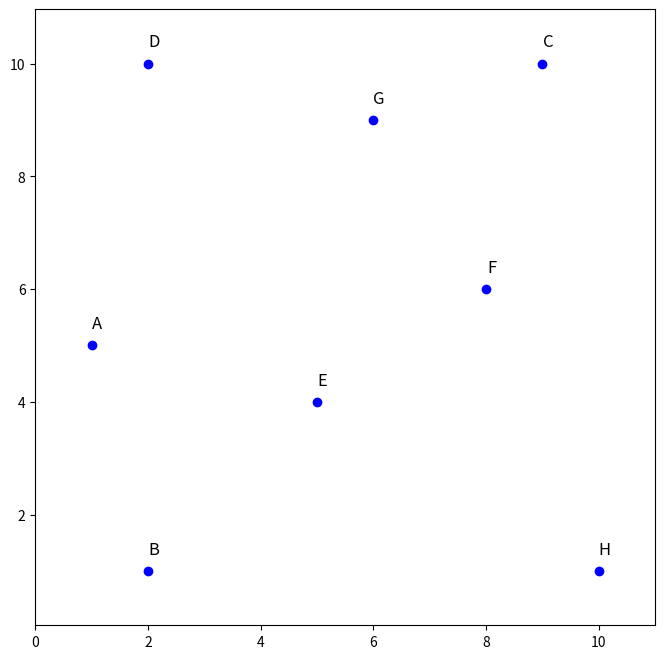
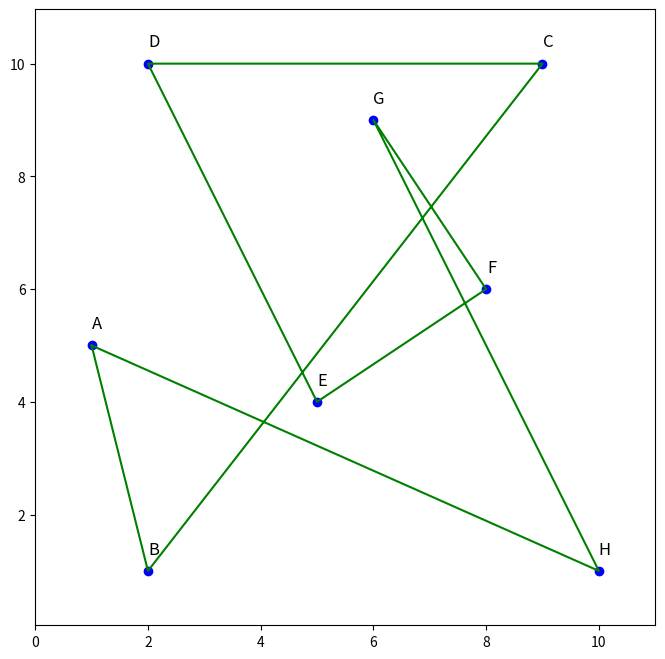
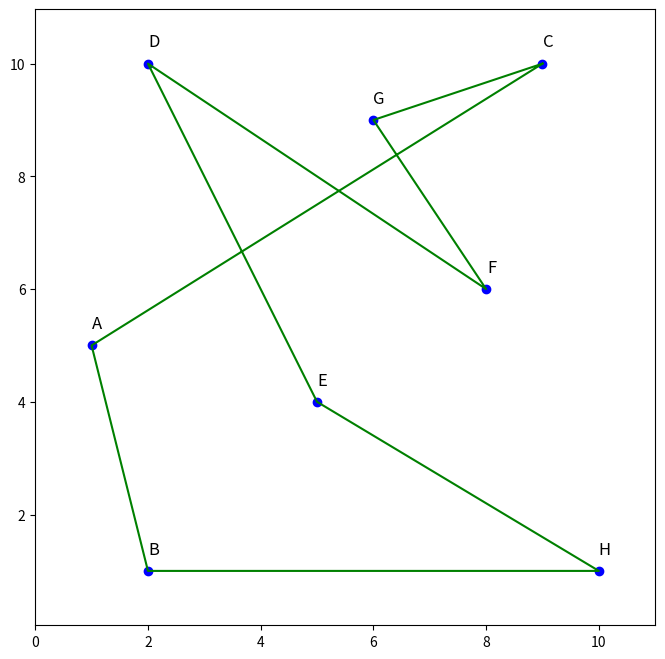
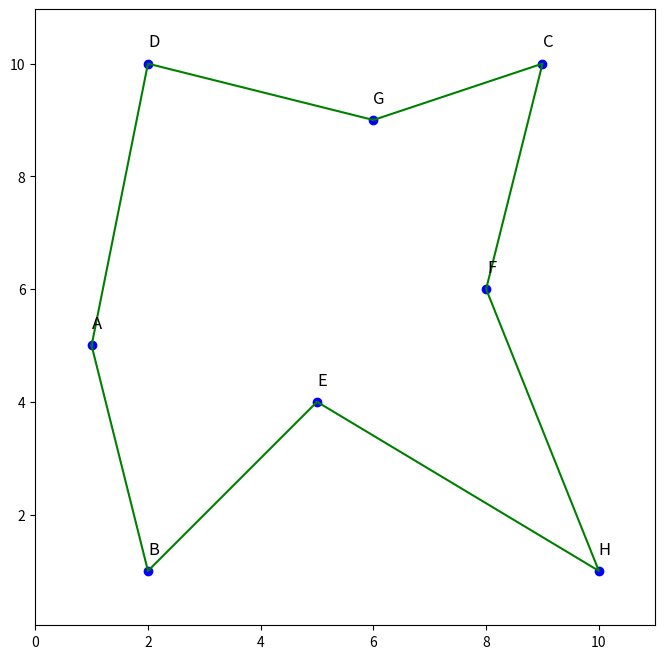
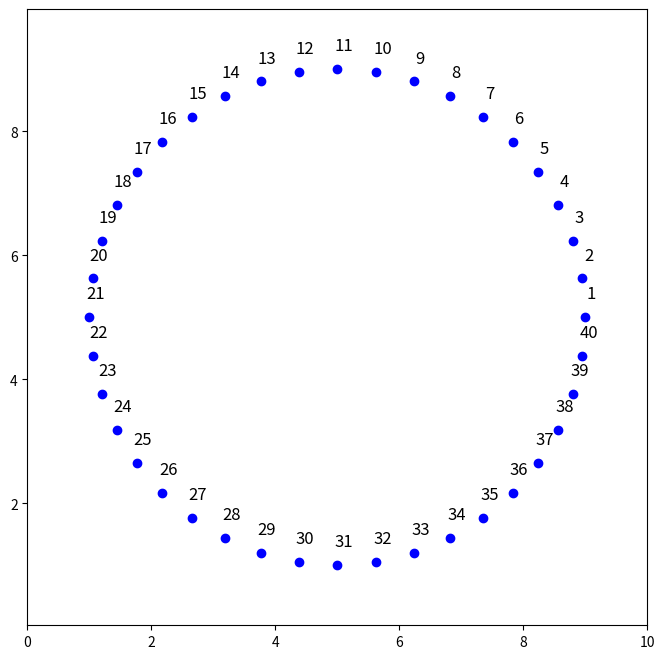
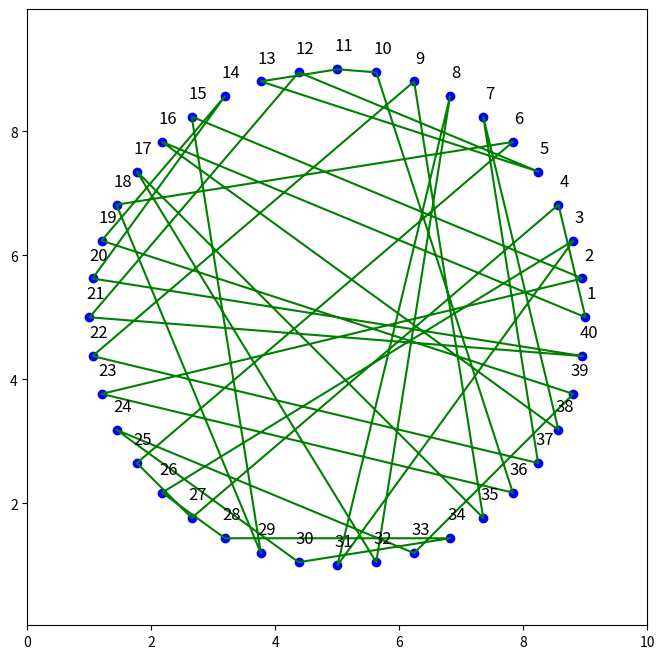
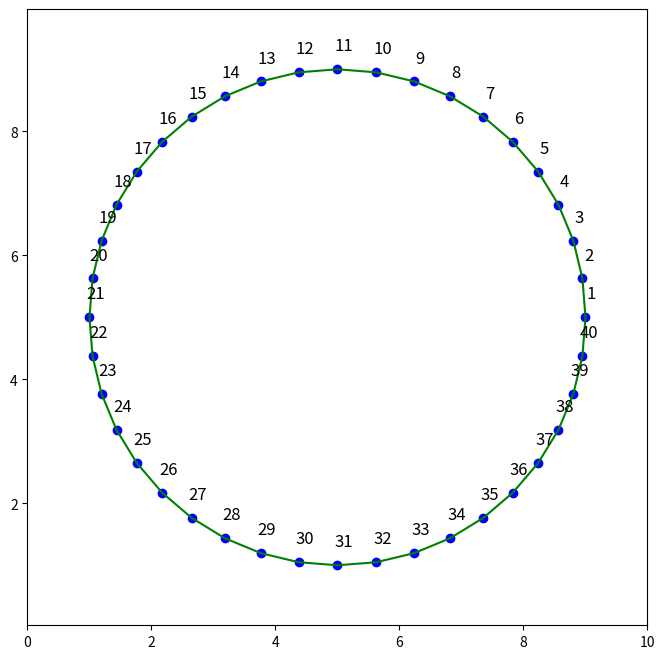
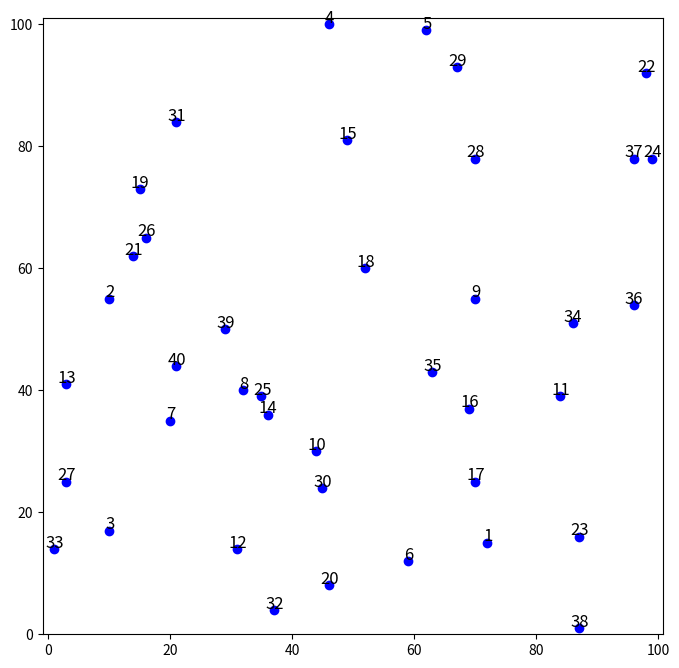
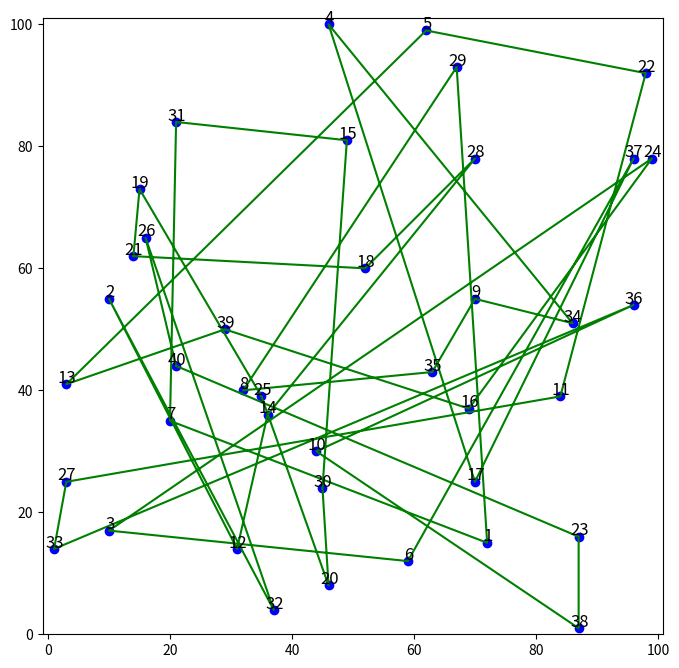
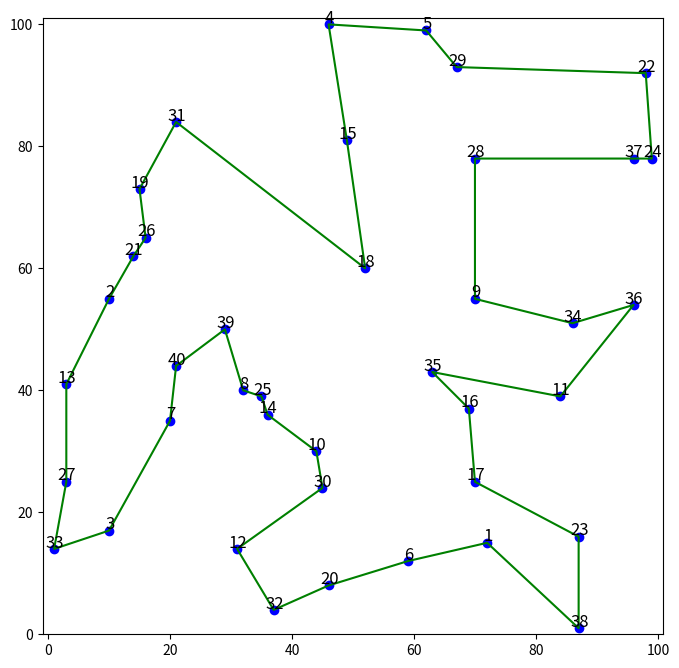
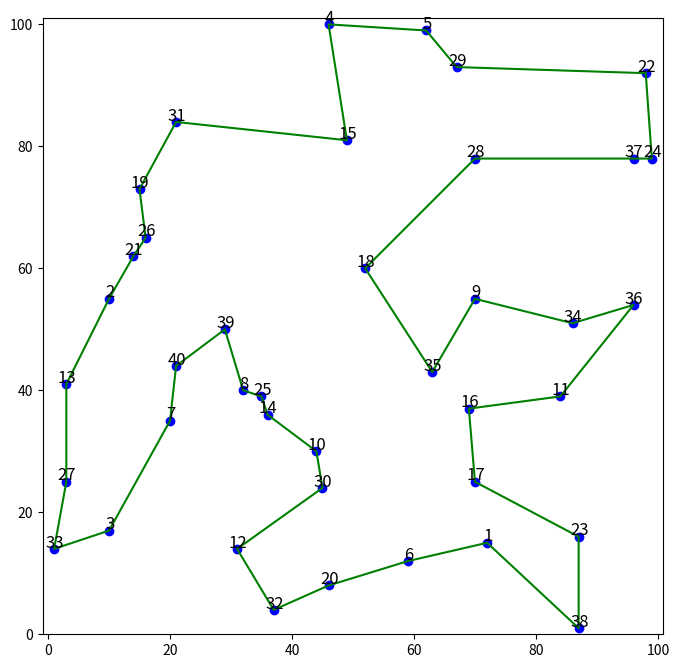

The script that saved these images, in order:
import itertools
import math
import random

import matplotlib.pyplot as plt

cities = ((1, 5, "A"), (2, 1, "B"), (9, 10, "C"), (2,10, "D"),
            (5, 4, "E"), (8, 6, "F"), (6, 9, "G"), (10, 1, "H"),
            )

def setup_plot(cities):
    """ creates a new plot and sets axes """ 
    fig, ax = plt.subplots(figsize=(8,8))
    ax.axis('equal')  # Aspect ratio
    x_right = max(t[0] for t in cities) + 1
    x_left = min(t[0] for t in cities) - 1
    y_top = max(t[1] for t in cities) + 1
    y_bottom = min(t[1] for t in cities) - 1
    plt.axis([x_left, x_right, y_bottom, y_top])
    

def write_text(x, y, text, Xoffset=0, Yoffset=0, font_size=12):
    """ Writes given text (str) at given (x,y) coordinates """
    plt.text(x+Xoffset,y+Yoffset,text, horizontalalignment='center', size=font_size)
    

def plot_cities(cities):
    """ plots given cities; expects each city to have (x,y,"name") """
    x = [city[0] for city in cities]
    y = [city[1] for city in cities]
    plt.plot(x,y, "bo")

    for city in cities:
        write_text(city[0], city[1], city[2], Xoffset = 0.1, Yoffset = 0.3)

setup_plot(cities)
plot_cities(cities)

naive_trip = cities

def make_round_trip(trip):
    """ appends the first element of the trip as the last """
    return trip[:] + trip[:1]

def plot_path(trip, round_trip = True):
    """ plots the given trip by connecting cities with lines """
    if round_trip:
        trip = make_round_trip(trip)

    x = [point[0] for point in trip]
    y = [point[1] for point in trip]
    plt.plot(x,y, "g-")
    # plt.plot(x[0],y[0], 'rD')

# naive_trip = cities        # repeated in case the cell assigning this value was not executed

setup_plot(cities)
plot_cities(cities)
plot_path(naive_trip)

print(naive_trip)

print(tuple(c for x,y,c in naive_trip))

def city_distance(point1, point2):
    """ returns eucledian distance between two points """
    dx = point1[0] - point2[0]
    dy = point1[1] - point2[1]
    return math.sqrt(dy**2 + dx**2)

def get_trip_length(trip, dist_function=city_distance, round_trip=True):
    """ calculates and returns the trip length using given distance function """
    # If fewer than two points are given, return special value:
    if len(trip) < 2:
        return 0

    # Adjust for round trip if needed:
    if round_trip:
        trip = make_round_trip(trip)

    # Loop through all points, get pairs, sum their distances:
    result = 0
    for i in range(len(trip)-1):
        segment_length = dist_function(trip[i], trip[i+1])
        result += segment_length
    return result

get_trip_length(naive_trip)

def create_trip(cities, order):
    """ create trip data (tuple) using the order given by the user """

    # check for mistakes like visiting a city more than once,
    # or asking for more points than exist in the data set
    if len(order) > len(cities) or len(set(order)) != len(order):
        return None
    
    trip = [cities[point-1] for point in order]
    return tuple(trip)
    

new_trip = create_trip(cities, (3,1,2,8,5,4,6,7))
sub_trip = create_trip(cities, (2,8,5))

print("new trip length:", get_trip_length(new_trip))
print("sub trip length:", get_trip_length(sub_trip))

setup_plot(cities)
plot_cities(cities)
plot_path(new_trip)

trips = tuple(itertools.permutations(cities, r=len(cities)))

len(trips)

print(trips[42])
print(trips[100])
print(trips[30000])





def list_lengths(trips, dist_function = city_distance, round_trip = True):
    """ create a list holding distance for each of the given trips """
    return [get_trip_length(t, dist_function, round_trip) for t in trips]

distances = list_lengths(trips)

best_idx = distances.index(min(distances))
best_trip = trips[best_idx]

print(best_trip)
print(get_trip_length(best_trip))

setup_plot(cities)
plot_cities(cities)
plot_path(best_trip)





def generate_cities(n, origin = (5,5), radius = 4):    
    # Convert degrees to radians, n steps form a circle
    step = 6.28319 / n
    # Get (x,y) coordinates and label of a "city" on the circumference of a circle
    cities = [(radius * math.cos(i*step) + origin[0], radius * math.sin(i*step) + origin[1], str(i+1)) for i in range(n)]
    
    return tuple(cities)

cities = generate_cities(40)

setup_plot(cities)
plot_cities(cities)
plt.show()

def random_trip(cities):
    return tuple(random.sample(cities, len(cities)))

def mutate_trip(trip):
    # pick two points
    a = random.randint(0,len(trip)-1)
    b = random.randint(0,len(trip)-1)
    # ensure that a is smaller than b
    if a > b:
        a, b = b, a       
    # reverse path from a to b
    temp_list = list(trip)
    for n in range(a, b+1):
        temp_list[n] = trip[b+a-n]
    return tuple(temp_list)


cities = generate_cities(40)
trip = random_trip(cities)

setup_plot(cities)
plot_cities(cities)
plot_path(trip)
plt.show()

def solve(first_trip, steps = 100000, survival_chance=0.001):
    # The first trip is the best so far:
    best_trip = trip = first_trip
    best_trip_length = trip_length = get_trip_length(trip, dist_function=city_distance)
    
    for i in range(steps):
        new_trip = mutate_trip(trip)
        new_trip_length = get_trip_length(new_trip, dist_function=city_distance)
        # if the new trip is the best one so far, save it
        if new_trip_length < best_trip_length:
            best_trip = new_trip
            best_trip_length = new_trip_length
        # compare the new trip (mutated) with the last trip
        # keep it if it is better OR if it 'survives' a random roll (survival_chance)
        if new_trip_length < trip_length or random.random() < survival_chance:
            trip = new_trip
            trip_length = new_trip_length
            
    return best_trip

better_trip = solve(trip, survival_chance=0)

setup_plot(cities)
plot_cities(cities)
plot_path(better_trip)
plt.show()

def random_cities(n):
    return tuple((random.randint(1,100), random.randint(1,100), str(i)) for i in range(1, n+1))

cities = random_cities(40)
trip = random_trip(cities)

setup_plot(cities)
plot_cities(cities)
plt.show()

setup_plot(cities)
plot_cities(cities)
plot_path(trip)
plt.show()

better_trip = solve(trip, steps=100000, survival_chance=0)

setup_plot(cities)
plot_cities(cities)
plot_path(better_trip)
plt.show()

better_trip_2 = solve(trip, steps=100000, survival_chance=0.001)

setup_plot(cities)
plot_cities(cities)
plot_path(better_trip_2)
plt.show()

print(get_trip_length(trip), get_trip_length(better_trip), get_trip_length(better_trip_2))

























